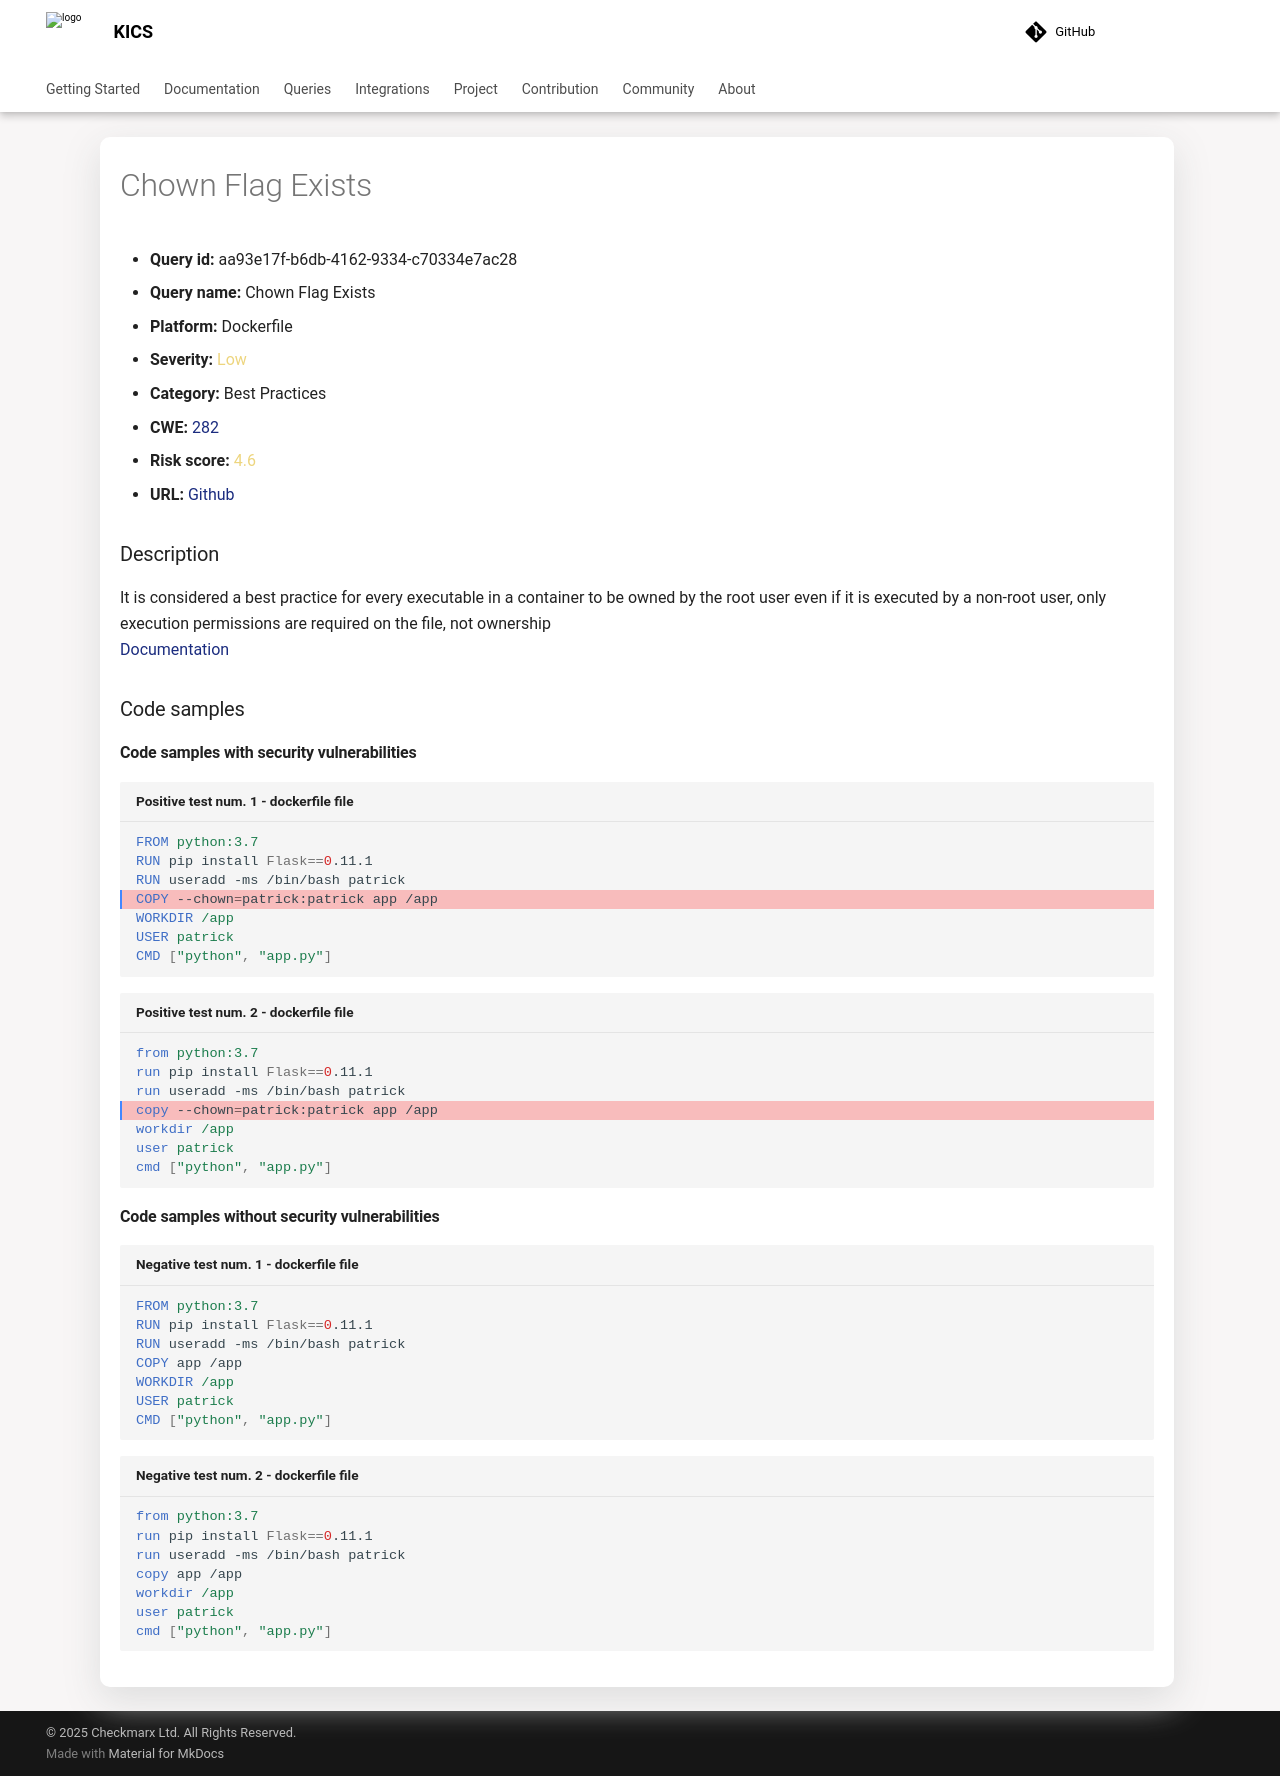

repository: Checkmarx/kics · page: 2.2.1/queries/dockerfile-queries/aa93e17f-b6db-4162-9334-c70334e7ac28/index.html · generator: mkdocs

---
title: Chown Flag Exists
hide:
  toc: true
  navigation: true
---

<style>
  .highlight .hll {
    background-color: #ff171742;
  }
  .md-content {
    max-width: 1100px;
    margin: 0 auto;
  }
</style>

-   **Query id:** aa93e17f-b6db-4162-9334-c70334e7ac28
-   **Query name:** Chown Flag Exists
-   **Platform:** Dockerfile
-   **Severity:** <span style="color:#edd57e">Low</span>
-   **Category:** Best Practices
-   **CWE:** <a href="https://cwe.mitre.org/data/definitions/282.html" onclick="newWindowOpenerSafe(event, 'https://cwe.mitre.org/data/definitions/282.html')">282</a>
-   **Risk score:** <span style="color:#edd57e">4.6</span>
-   **URL:** [Github](https://github.com/Checkmarx/kics/tree/master/assets/queries/dockerfile/chown_flag_exists)

### Description
It is considered a best practice for every executable in a container to be owned by the root user even if it is executed by a non-root user, only execution permissions are required on the file, not ownership<br>
[Documentation](https://docs.docker.com/develop/develop-images/dockerfile_best-practices/)

### Code samples
#### Code samples with security vulnerabilities
```dockerfile title="Positive test num. 1 - dockerfile file" hl_lines="4"
FROM python:3.7
RUN pip install Flask==0.11.1
RUN useradd -ms /bin/bash patrick
COPY --chown=patrick:patrick app /app
WORKDIR /app
USER patrick
CMD ["python", "app.py"]

```
```dockerfile title="Positive test num. 2 - dockerfile file" hl_lines="4"
from python:3.7
run pip install Flask==0.11.1
run useradd -ms /bin/bash patrick
copy --chown=patrick:patrick app /app
workdir /app
user patrick
cmd ["python", "app.py"]

```


#### Code samples without security vulnerabilities
```dockerfile title="Negative test num. 1 - dockerfile file"
FROM python:3.7
RUN pip install Flask==0.11.1
RUN useradd -ms /bin/bash patrick
COPY app /app
WORKDIR /app
USER patrick
CMD ["python", "app.py"]

```
```dockerfile title="Negative test num. 2 - dockerfile file"
from python:3.7
run pip install Flask==0.11.1
run useradd -ms /bin/bash patrick
copy app /app
workdir /app
user patrick
cmd ["python", "app.py"]

```
